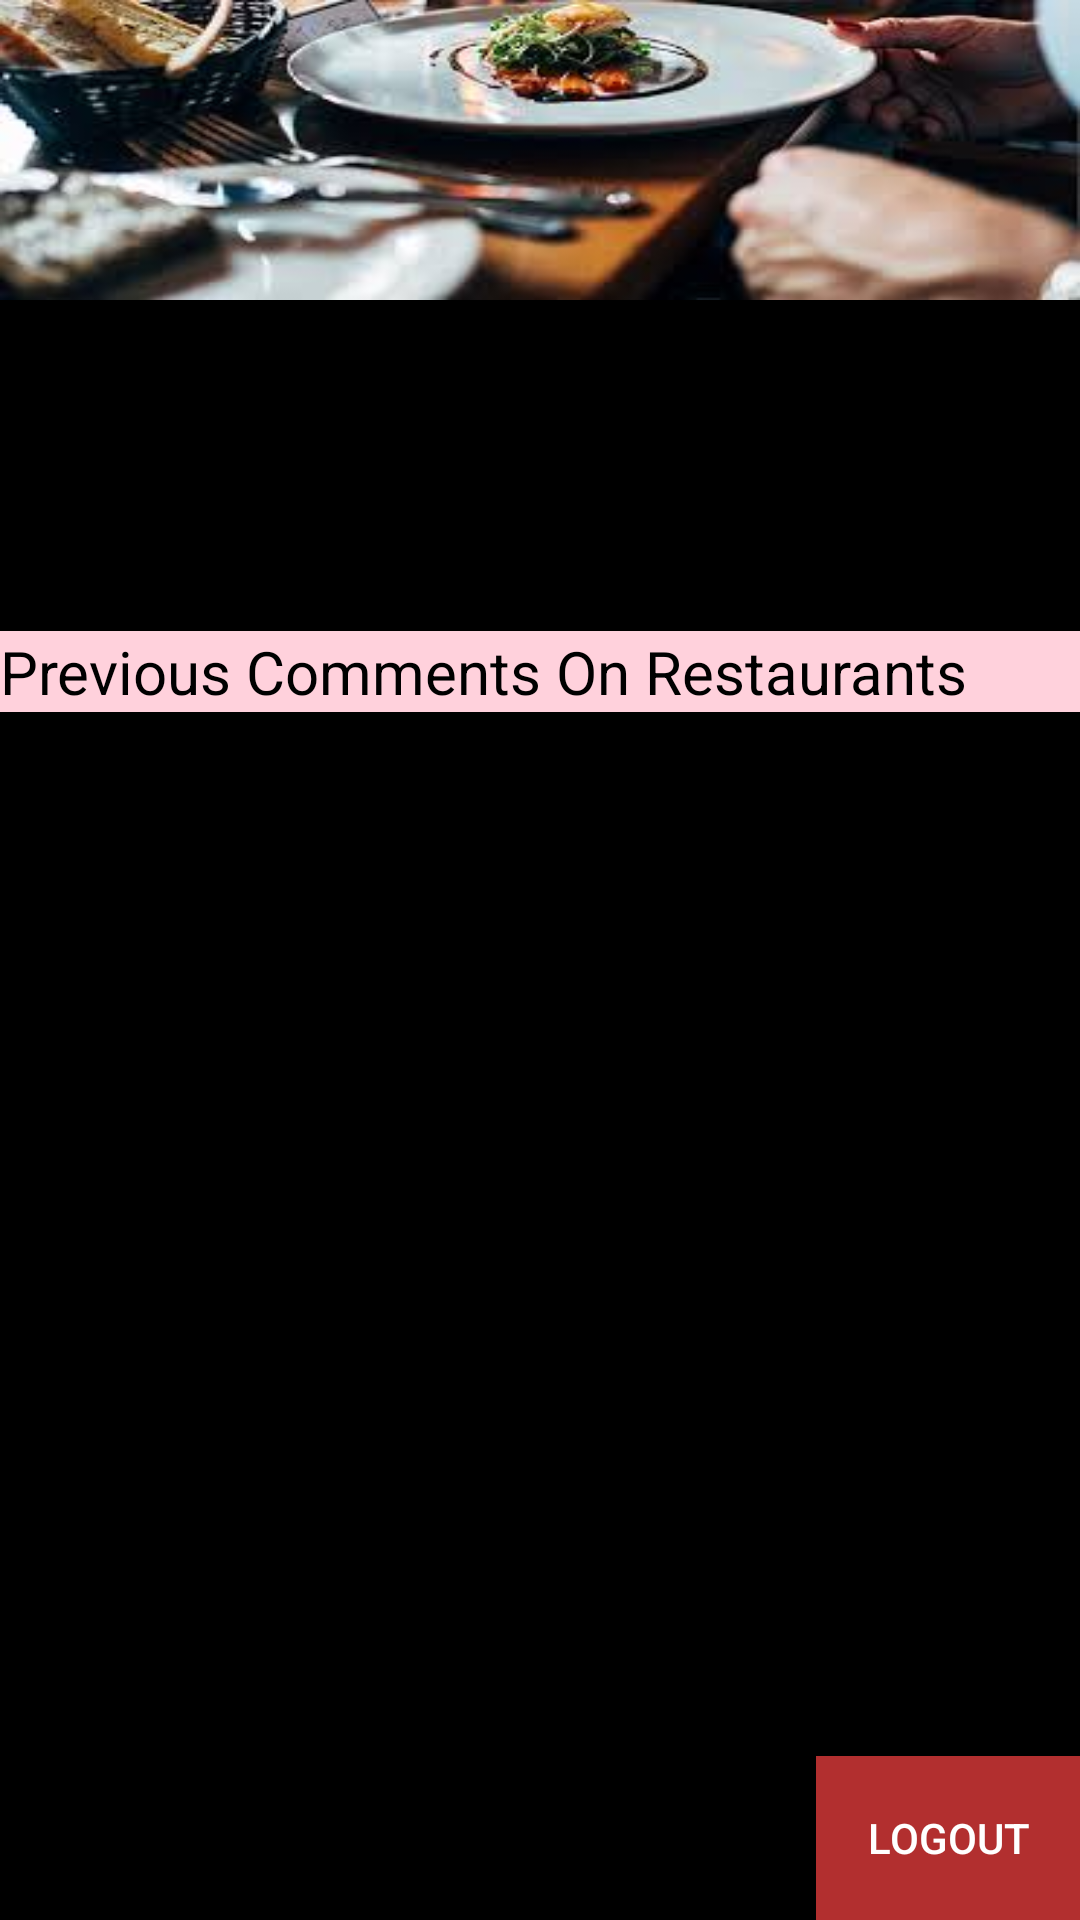

This screen was rendered from an Android layout file. Write that file and the resources it references.
<!-- AndroidManifest.xml: activity theme AppTheme.Dark -->
<!-- res/layout/activity_profile.xml -->
<?xml version="1.0" encoding="utf-8"?>
<RelativeLayout xmlns:android="http://schemas.android.com/apk/res/android"
    xmlns:app="http://schemas.android.com/apk/res-auto"
    xmlns:tools="http://schemas.android.com/tools"
    android:layout_width="match_parent"
    android:layout_height="match_parent"
    tools:context="com.example.gulbe.restaurantratingapp.ProfileActivity"
    style="@style/AppTheme.Dark"
    android:background="@color/black">


    <ImageView
           android:layout_width="match_parent"
           android:layout_height="100dp"
           android:background="@drawable/img"
           android:id="@+id/pic"
           />

    <ImageButton
           android:layout_width="100dp"
           android:layout_height="100dp"
           android:id="@+id/profil"
           android:layout_marginTop="30dp"
           android:background="@drawable/prfl3"
           android:layout_centerHorizontal="true"
           />
    <TextView
        android:layout_width="match_parent"
        android:layout_height="wrap_content"
        android:id="@+id/username"
        android:layout_below="@id/profil"
        android:layout_centerHorizontal="true"
        android:textSize="30dp"
        android:textColor="@color/white"
        android:gravity="center"
        android:layout_marginBottom="40dp"


        />

   <TextView
       android:layout_width="match_parent"
       android:layout_height="wrap_content"
       android:id="@+id/previousComments"
       android:layout_below="@+id/username"
       android:text="Previous Comments On Restaurants"
       android:textColor="@color/black"
       android:layout_marginBottom="20dp"
       android:textSize="20dp"
       android:background="#ffd1dc"
       />
    <LinearLayout
        android:layout_width="match_parent"
        android:layout_height="match_parent"
        android:layout_below="@id/previousComments"
        android:orientation="vertical">
    <ListView
           android:layout_width="match_parent"
           android:layout_height="0dp"
           android:layout_below="@+id/previousComments"
           android:id="@+id/commentList"
           android:layout_weight="6">

       </ListView>

    <Button
        android:layout_width="wrap_content"
        android:layout_height="0dp"
        android:text="LOGOUT"
        android:id="@+id/logout4"
        android:layout_gravity="right"
        android:background="#b22f2f"
        android:textColor="@color/white"
        android:layout_weight="1"/>

    </LinearLayout>




</RelativeLayout>
<!-- resources referenced by this layout -->
<resources>
  <color name="black">#000000</color>
  <color name="white">#FFFFFF</color>
  <!-- drawable img: jpg bitmap (drawable, 9769 bytes) -->
  <style name="AppTheme.Dark" parent="Theme.AppCompat.NoActionBar">
          <item name="colorPrimary">@color/black</item>
          <item name="colorPrimaryDark">@color/black</item>
          <item name="colorAccent">@color/black</item>
  
          <item name="android:windowBackground">@color/black</item>
  
          <item name="colorControlNormal">@color/iron</item>
          <item name="colorControlActivated">@color/white</item>
          <item name="colorControlHighlight">@color/white</item>
          <item name="android:textColorHint">@color/iron</item>
  
          <item name="colorButtonNormal">@color/accent</item>
          <item name="android:colorButtonNormal">@color/accent</item>
      </style>
  <color name="iron">#CCCCCC</color>
  <color name="accent">#FFFFFF</color>
</resources>
